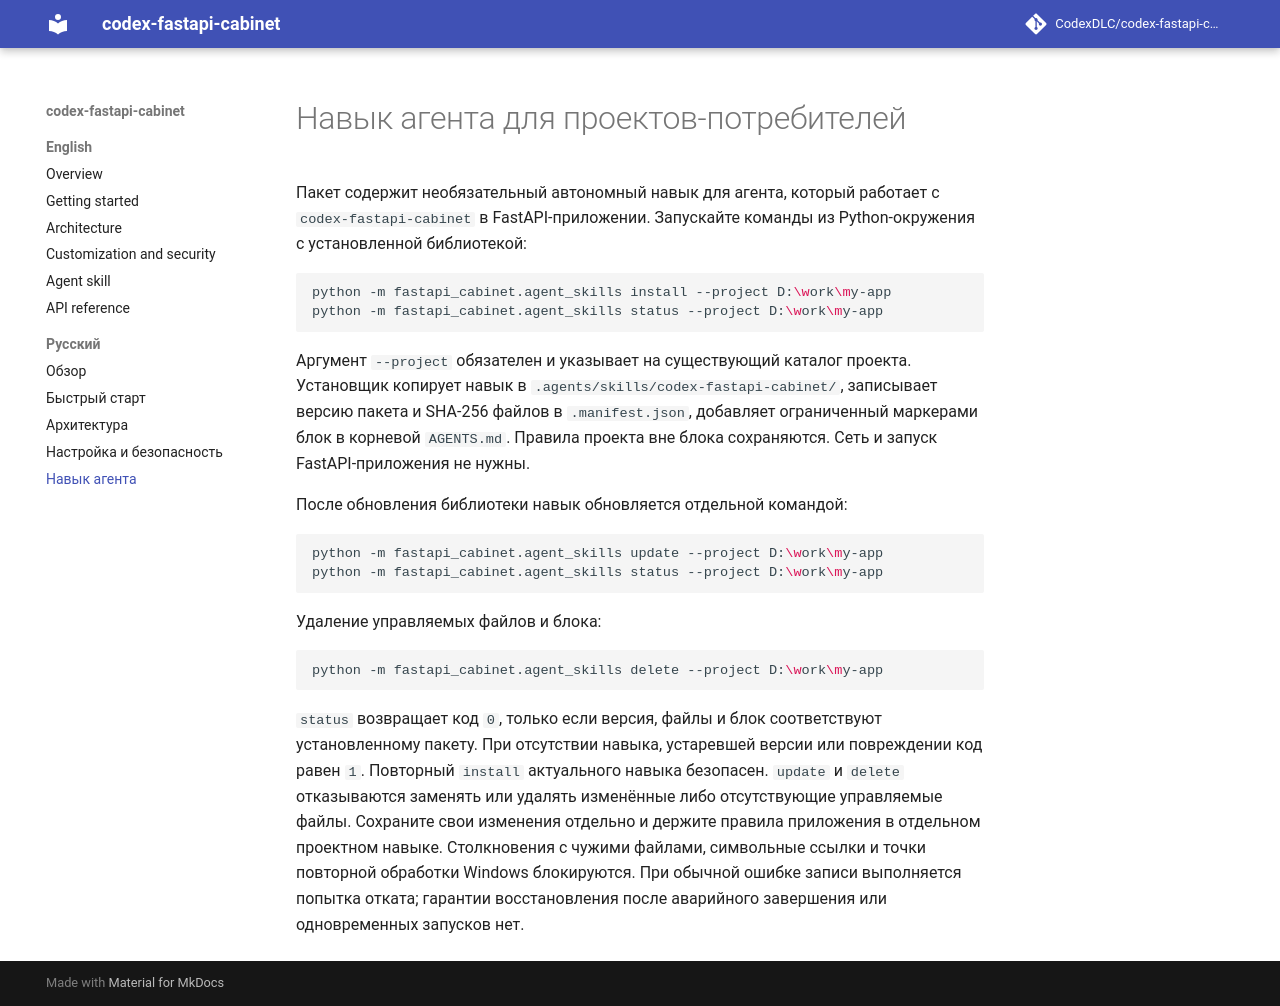

repository: CodexDLC/codex-fastapi-cabinet · page: ru/agent-skills/index.html · generator: mkdocs

# Навык агента для проектов-потребителей

Пакет содержит необязательный автономный навык для агента, который работает с `codex-fastapi-cabinet` в FastAPI-приложении. Запускайте команды из Python-окружения с установленной библиотекой:

```bash
python -m fastapi_cabinet.agent_skills install --project D:\work\my-app
python -m fastapi_cabinet.agent_skills status --project D:\work\my-app
```

Аргумент `--project` обязателен и указывает на существующий каталог проекта. Установщик копирует навык в `.agents/skills/codex-fastapi-cabinet/`, записывает версию пакета и SHA-256 файлов в `.manifest.json`, добавляет ограниченный маркерами блок в корневой `AGENTS.md`. Правила проекта вне блока сохраняются. Сеть и запуск FastAPI-приложения не нужны.

После обновления библиотеки навык обновляется отдельной командой:

```bash
python -m fastapi_cabinet.agent_skills update --project D:\work\my-app
python -m fastapi_cabinet.agent_skills status --project D:\work\my-app
```

Удаление управляемых файлов и блока:

```bash
python -m fastapi_cabinet.agent_skills delete --project D:\work\my-app
```

`status` возвращает код `0`, только если версия, файлы и блок соответствуют установленному пакету. При отсутствии навыка, устаревшей версии или повреждении код равен `1`. Повторный `install` актуального навыка безопасен. `update` и `delete` отказываются заменять или удалять изменённые либо отсутствующие управляемые файлы. Сохраните свои изменения отдельно и держите правила приложения в отдельном проектном навыке. Столкновения с чужими файлами, символьные ссылки и точки повторной обработки Windows блокируются. При обычной ошибке записи выполняется попытка отката; гарантии восстановления после аварийного завершения или одновременных запусков нет.
